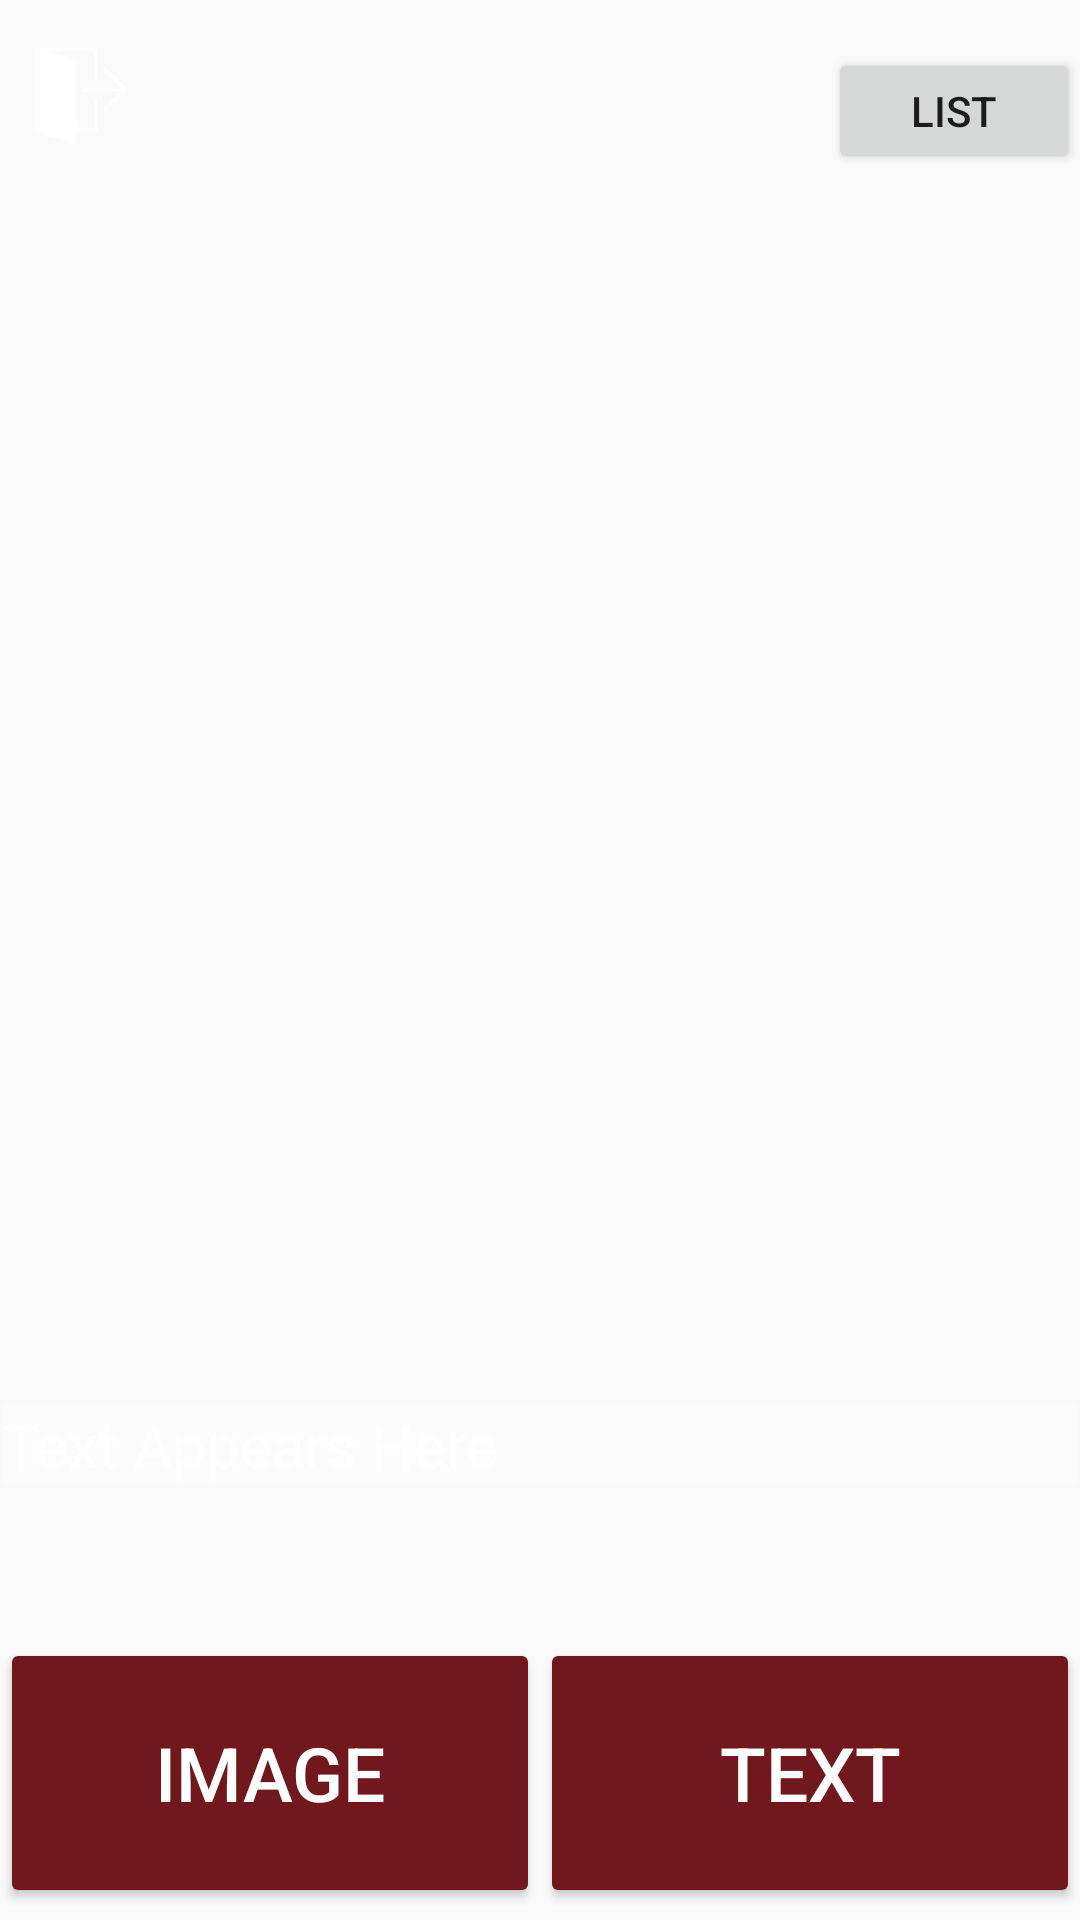

This screen was rendered from an Android layout file. Write that file and the resources it references.
<!-- AndroidManifest.xml: application theme AppTheme.NoActionBar -->
<!-- res/layout/fragment_vision.xml -->
<android.support.constraint.ConstraintLayout xmlns:android="http://schemas.android.com/apk/res/android"
    xmlns:app="http://schemas.android.com/apk/res-auto"
    xmlns:tools="http://schemas.android.com/tools"
    android:layout_width="match_parent"
    android:layout_height="match_parent"
    tools:context=".activity.MainActivity">

    <TextureView
        android:id="@+id/cameraPreview"
        android:layout_width="match_parent"
        android:layout_height="wrap_content"
        app:layout_constraintHorizontal_bias="0.0"
        app:layout_constraintLeft_toLeftOf="parent"
        app:layout_constraintRight_toRightOf="parent"
        app:layout_constraintTop_toTopOf="parent" />

    <ScrollView
        android:id="@+id/scrollView2"
        android:layout_width="358dp"
        android:layout_height="78dp"
        android:backgroundTint="#FEFBDE"
        android:backgroundTintMode="screen"
        android:fillViewport="false"
        app:layout_constraintBottom_toTopOf="@+id/buttonInclude"
        app:layout_constraintEnd_toEndOf="parent"
        app:layout_constraintStart_toStartOf="parent">

        <LinearLayout
            android:layout_width="match_parent"
            android:layout_height="wrap_content"
            android:orientation="vertical">

            <TextView
                android:id="@+id/textResult"
                android:layout_width="match_parent"
                android:layout_height="wrap_content"
                android:background="@color/colorPrimaryLight"
                android:backgroundTint="@color/colorPrimaryLight"
                android:text="Text Appears Here"
                android:textColor="@android:color/white"
                android:textSize="20sp" />
        </LinearLayout>

    </ScrollView>

    <include layout="@layout/vision_button_layout"
        android:id="@+id/buttonInclude"
        android:layout_height="wrap_content"
        android:layout_width="wrap_content"
        android:layout_marginEnd="12dp"
        app:layout_constraintEnd_toEndOf="parent"
        app:layout_constraintStart_toStartOf="parent"
        android:layout_marginStart="12dp"
        app:layout_constraintBottom_toBottomOf="parent"
        android:layout_marginBottom="4dp" />

    <Button
        android:id="@+id/btnList"
        android:layout_width="84dp"
        android:layout_height="42dp"
        android:layout_marginTop="16dp"
        android:text="List"
        app:layout_constraintEnd_toEndOf="parent"
        app:layout_constraintTop_toTopOf="parent" />

    <ImageView
        android:id="@+id/imgSignout"
        android:layout_width="54dp"
        android:layout_height="32dp"
        android:layout_marginTop="16dp"
        android:clickable="true"
        android:focusable="true"
        android:contentDescription="@string/signing_out"
        app:layout_constraintStart_toStartOf="parent"
        app:layout_constraintTop_toTopOf="parent"
        app:srcCompat="@drawable/logout" />


</android.support.constraint.ConstraintLayout>
<!-- res/layout/vision_button_layout.xml (included above) -->
<?xml version="1.0" encoding="utf-8"?>
<android.support.constraint.ConstraintLayout xmlns:android="http://schemas.android.com/apk/res/android"
    android:layout_width="match_parent"
    android:layout_height="match_parent">

    <LinearLayout
        android:layout_width="match_parent"
        android:layout_height="match_parent"

        android:orientation="horizontal">

        <Button
            android:id="@+id/btnImage"
            style="@style/Widget.AppCompat.Button.Colored"
            android:layout_width="180dp"
            android:layout_height="90dp"
            android:textSize="25sp"
            android:text="@string/dialog_select_image" />

        <Button
            android:id="@+id/btnText"
            style="@style/Widget.AppCompat.Button.Colored"
            android:layout_width="180dp"
            android:layout_height="90dp"
            android:textSize="25sp"
            android:text="@string/dialog_select_text" />
    </LinearLayout>

</android.support.constraint.ConstraintLayout>
<!-- resources referenced by this layout -->
<resources>
  <color name="colorPrimaryLight">#85ffffff</color>
  <!-- drawable logout: png bitmap (drawable, 977 bytes) -->
  <string name="dialog_select_image">Image</string>
  <string name="dialog_select_text">Text</string>
  <string name="signing_out">Signing out</string>
  <style name="AppTheme.NoActionBar">
          <item name="windowActionBar">false</item>
          <item name="windowNoTitle">true</item>
      </style>
</resources>
